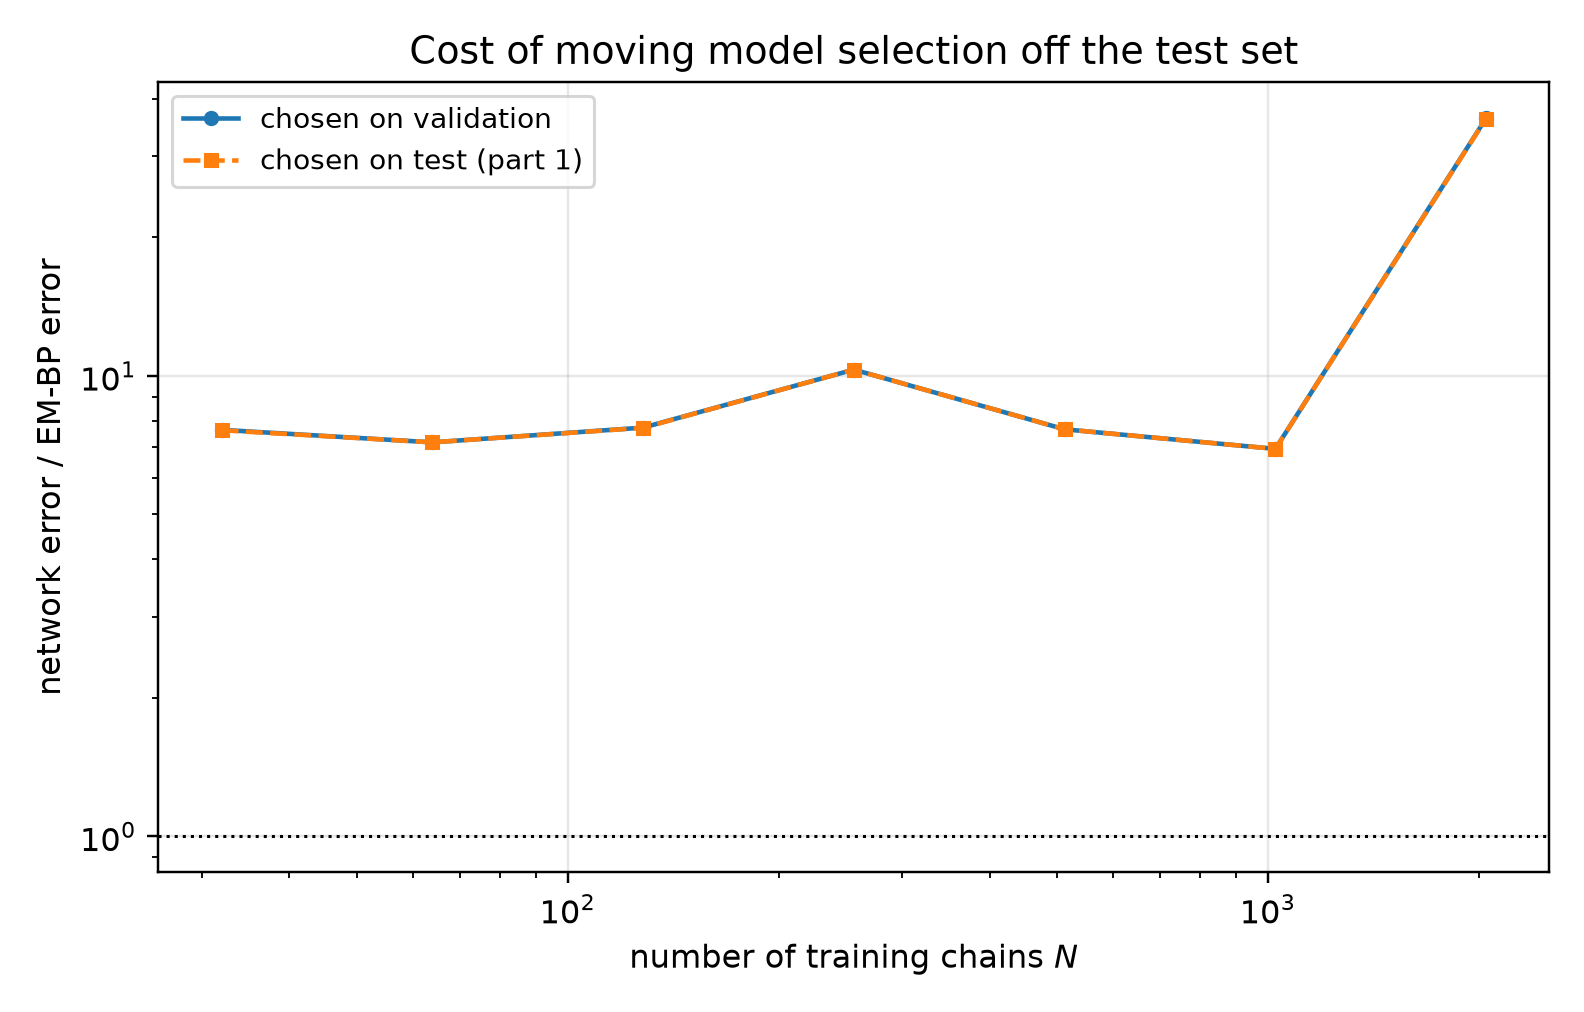

The file beside this chart, header and first rows:
n_chains, t, em_bp_score_rel_l2, em_bp_mean_rel_l2, em_iters_selected, em_iters_oracle, em_iters_agrees, em_bp_score_rel_l2_at_cap, em_hellinger, em_hellinger_max, em_s_min_over_h, em_resolved, em_effective_n_components, em_min_weight, em_inner_sweeps, em_inner_converged, em_outer_converged, em_outer_stop_reason, net_score_rel_l2_selected, net_mean_rel_l2_selected, net_score_rel_l2_oracle, net_mean_rel_l2_oracle, mode_selected, mode_oracle
32, 0.05, 0.157, 0.03163, 120, 120, 1, 0.2169, 0.08759, 0.1068, 1.741, 0, 6.663, 0.001742, 16, 0, 0, censored, 0.9461, 0.1906, 0.9461, 0.1906, eps, eps
32, 0.0725, 0.13, 0.03513, 120, 120, 1, 0.1708, 0.08759, 0.1068, 1.741, 0, 6.663, 0.001742, 16, 0, 0, censored, 0.8169, 0.2208, 0.8169, 0.2208, eps, eps
32, 0.1053, 0.1055, 0.0385, 20, 120, 0, 0.1223, 0.1022, 0.1228, 9.37, 1, 6.938, 0.004415, 16, 0, 0, censored, 0.7084, 0.2587, 0.7084, 0.2587, eps, eps
32, 0.1527, 0.07992, 0.03913, 120, 120, 1, 0.08792, 0.08759, 0.1068, 1.741, 0, 6.663, 0.001742, 16, 0, 0, censored, 0.6233, 0.3051, 0.6233, 0.3051, eps, eps
32, 0.2216, 0.06465, 0.04281, 160, 20, 0, 0.06738, 0.08806, 0.1072, 1.456, 0, 6.587, 0.001741, 16, 0, 0, censored, 0.5346, 0.3541, 0.5346, 0.3541, eps, eps
32, 0.3215, 0.0499, 0.04551, 20, 220, 0, 0.04823, 0.1022, 0.1228, 9.37, 1, 6.938, 0.004415, 16, 0, 0, censored, 0.4707, 0.4292, 0.4707, 0.4292, eps, eps
32, 0.4665, 0.04411, 0.05929, 400, 20, 0, 0.04411, 0.1171, 0.1273, 0.8681, 0, 6.116, 0.001732, 16, 0, 0, censored, 0.3776, 0.5075, 0.3776, 0.5075, x0, x0
32, 0.6769, 0.02656, 0.05707, 400, 400, 1, 0.02656, 0.1171, 0.1273, 0.8681, 0, 6.116, 0.001732, 16, 0, 0, censored, 0.2518, 0.541, 0.2465, 0.5296, x0, x0
32, 0.9821, 0.02025, 0.0741, 400, 400, 1, 0.02025, 0.1171, 0.1273, 0.8681, 0, 6.116, 0.001732, 16, 0, 0, censored, 0.161, 0.5894, 0.161, 0.5894, x0, x0
32, 1.425, 0.01104, 0.0904, 400, 400, 1, 0.01104, 0.1171, 0.1273, 0.8681, 0, 6.116, 0.001732, 16, 0, 0, censored, 0.08111, 0.6639, 0.08111, 0.6639, x0, x0
32, 2.068, 0.004354, 0.1296, 400, 400, 1, 0.004354, 0.1171, 0.1273, 0.8681, 0, 6.116, 0.001732, 16, 0, 0, censored, 0.02887, 0.8591, 0.02887, 0.8591, x0, x0
32, 3.0, 0.001262, 0.2165, 20, 20, 1, 0.001286, 0.1022, 0.1228, 9.37, 1, 6.938, 0.004415, 16, 0, 0, censored, 0.009016, 1.547, 0.009016, 1.547, x0, x0
64, 0.05, 0.1167, 0.02351, 120, 120, 1, 0.1957, 0.07309, 0.08362, 7.466, 1, 7.487, 0.04888, 16, 0, 0, censored, 0.7289, 0.1469, 0.7289, 0.1469, eps, eps
64, 0.0725, 0.09655, 0.02609, 80, 80, 1, 0.1504, 0.07382, 0.0826, 8.42, 1, 7.567, 0.06025, 16, 0, 0, censored, 0.6388, 0.1727, 0.6388, 0.1727, eps, eps
64, 0.1053, 0.07846, 0.02865, 80, 80, 1, 0.1032, 0.07382, 0.0826, 8.42, 1, 7.567, 0.06025, 16, 0, 0, censored, 0.5429, 0.1982, 0.5429, 0.1982, eps, eps
64, 0.1527, 0.06731, 0.03295, 60, 60, 1, 0.08134, 0.07495, 0.08196, 8.665, 1, 7.584, 0.06363, 16, 0, 0, censored, 0.4767, 0.2334, 0.4767, 0.2334, eps, eps
64, 0.2216, 0.05864, 0.03884, 20, 40, 0, 0.06627, 0.08698, 0.08785, 9.469, 1, 7.628, 0.06257, 16, 0, 0, censored, 0.4066, 0.2693, 0.4066, 0.2693, eps, eps
64, 0.3215, 0.04038, 0.03683, 20, 20, 1, 0.04893, 0.08698, 0.08785, 9.469, 1, 7.628, 0.06257, 16, 0, 0, censored, 0.3565, 0.3251, 0.3565, 0.3251, eps, eps
64, 0.4665, 0.03007, 0.04041, 20, 20, 1, 0.03699, 0.08698, 0.08785, 9.469, 1, 7.628, 0.06257, 16, 0, 0, censored, 0.2893, 0.3888, 0.2893, 0.3888, x0, x0
64, 0.6769, 0.01902, 0.04086, 20, 20, 1, 0.0256, 0.08698, 0.08785, 9.469, 1, 7.628, 0.06257, 16, 0, 0, censored, 0.1894, 0.407, 0.1894, 0.407, x0, x0
64, 0.9821, 0.01496, 0.05474, 20, 20, 1, 0.01787, 0.08698, 0.08785, 9.469, 1, 7.628, 0.06257, 16, 0, 0, censored, 0.1185, 0.4338, 0.1185, 0.4338, x0, x0
64, 1.425, 0.009417, 0.07708, 20, 20, 1, 0.01006, 0.08698, 0.08785, 9.469, 1, 7.628, 0.06257, 16, 0, 0, censored, 0.05939, 0.4862, 0.05939, 0.4862, x0, x0
64, 2.068, 0.004459, 0.1327, 20, 20, 1, 0.004644, 0.08698, 0.08785, 9.469, 1, 7.628, 0.06257, 16, 0, 0, censored, 0.02233, 0.6643, 0.02233, 0.6643, x0, x0
64, 3.0, 0.001604, 0.2751, 20, 20, 1, 0.001676, 0.08698, 0.08785, 9.469, 1, 7.628, 0.06257, 16, 0, 0, censored, 0.007436, 1.276, 0.007436, 1.276, x0, x0
128, 0.05, 0.08727, 0.01758, 120, 120, 1, 0.1076, 0.05267, 0.0743, 5.755, 1, 7.14, 0.02664, 16, 0, 0, censored, 0.6461, 0.1302, 0.6456, 0.1301, eps, eps
128, 0.0725, 0.07454, 0.02015, 120, 120, 1, 0.08826, 0.05267, 0.0743, 5.755, 1, 7.14, 0.02664, 16, 0, 0, censored, 0.5577, 0.1507, 0.5577, 0.1507, eps, eps
128, 0.1053, 0.0595, 0.02173, 120, 120, 1, 0.06489, 0.05267, 0.0743, 5.755, 1, 7.14, 0.02664, 16, 0, 0, censored, 0.4707, 0.1719, 0.4707, 0.1719, eps, eps
128, 0.1527, 0.04618, 0.02261, 120, 120, 1, 0.04922, 0.05267, 0.0743, 5.755, 1, 7.14, 0.02664, 16, 0, 0, censored, 0.4097, 0.2006, 0.4097, 0.2006, eps, eps
128, 0.2216, 0.03905, 0.02587, 120, 120, 1, 0.04072, 0.05267, 0.0743, 5.755, 1, 7.14, 0.02664, 16, 0, 0, censored, 0.3496, 0.2315, 0.3496, 0.2315, eps, eps
128, 0.3215, 0.02876, 0.02622, 80, 120, 0, 0.02891, 0.05897, 0.07972, 6.485, 1, 7.315, 0.04077, 16, 0, 0, censored, 0.3102, 0.2829, 0.3102, 0.2829, eps, eps
128, 0.4665, 0.02142, 0.02879, 120, 400, 0, 0.02133, 0.05267, 0.0743, 5.755, 1, 7.14, 0.02664, 16, 0, 0, censored, 0.2473, 0.3325, 0.2473, 0.3325, x0, x0
128, 0.6769, 0.01653, 0.03551, 40, 220, 0, 0.01653, 0.0743, 0.0904, 8.043, 1, 7.445, 0.05469, 16, 0, 0, censored, 0.1594, 0.3425, 0.1594, 0.3425, x0, x0
128, 0.9821, 0.01273, 0.04657, 20, 20, 1, 0.01359, 0.08894, 0.09167, 9.383, 1, 7.584, 0.06684, 16, 0, 0, censored, 0.1018, 0.3725, 0.1018, 0.3725, x0, x0
128, 1.425, 0.009058, 0.07415, 20, 20, 1, 0.01038, 0.08894, 0.09167, 9.383, 1, 7.584, 0.06684, 16, 0, 0, censored, 0.04994, 0.4088, 0.04994, 0.4088, x0, x0
128, 2.068, 0.005329, 0.1586, 20, 20, 1, 0.005525, 0.08894, 0.09167, 9.383, 1, 7.584, 0.06684, 16, 0, 0, censored, 0.01928, 0.5738, 0.01878, 0.5589, x0, x0
128, 3.0, 0.002124, 0.3643, 400, 400, 1, 0.002124, 0.07226, 0.09076, 4.356, 1, 6.824, 0.01585, 6, 1, 0, censored, 0.006246, 1.071, 0.006246, 1.071, x0, x0
256, 0.05, 0.08503, 0.01713, 300, 400, 0, 0.08503, 0.06444, 0.06595, 8.133, 1, 7.643, 0.07885, 1, 1, 0, censored, 0.5266, 0.1061, 0.5266, 0.1061, eps, eps
256, 0.0725, 0.05967, 0.01613, 300, 220, 0, 0.05975, 0.06444, 0.06595, 8.133, 1, 7.643, 0.07885, 1, 1, 0, censored, 0.4519, 0.1221, 0.4519, 0.1221, eps, eps
256, 0.1053, 0.04018, 0.01467, 160, 160, 1, 0.04036, 0.06472, 0.06615, 8.201, 1, 7.638, 0.0777, 3, 1, 0, censored, 0.3823, 0.1396, 0.3823, 0.1396, eps, eps
256, 0.1527, 0.02813, 0.01377, 120, 80, 0, 0.02858, 0.0651, 0.0665, 8.269, 1, 7.631, 0.07654, 5, 1, 0, censored, 0.3358, 0.1644, 0.3358, 0.1644, eps, eps
256, 0.2216, 0.02117, 0.01402, 80, 60, 0, 0.02218, 0.06636, 0.06768, 8.425, 1, 7.612, 0.07361, 10, 1, 0, censored, 0.2903, 0.1923, 0.2903, 0.1923, eps, eps
256, 0.3215, 0.01348, 0.01229, 80, 60, 0, 0.01417, 0.06636, 0.06768, 8.425, 1, 7.612, 0.07361, 10, 1, 0, censored, 0.2649, 0.2416, 0.2649, 0.2416, eps, eps
256, 0.4665, 0.009871, 0.01327, 80, 60, 0, 0.01029, 0.06636, 0.06768, 8.425, 1, 7.612, 0.07361, 10, 1, 0, censored, 0.1894, 0.2545, 0.1894, 0.2545, x0, x0
256, 0.6769, 0.008473, 0.01821, 80, 80, 1, 0.00857, 0.06636, 0.06768, 8.425, 1, 7.612, 0.07361, 10, 1, 0, censored, 0.1264, 0.2717, 0.1264, 0.2717, x0, x0
256, 0.9821, 0.008681, 0.03177, 80, 80, 1, 0.008711, 0.06636, 0.06768, 8.425, 1, 7.612, 0.07361, 10, 1, 0, censored, 0.08172, 0.2991, 0.08172, 0.2991, x0, x0
256, 1.425, 0.007718, 0.06318, 120, 120, 1, 0.007721, 0.0651, 0.0665, 8.269, 1, 7.631, 0.07654, 5, 1, 0, censored, 0.04181, 0.3423, 0.04181, 0.3423, x0, x0
256, 2.068, 0.005153, 0.1533, 60, 60, 1, 0.005156, 0.06805, 0.06939, 8.581, 1, 7.586, 0.07005, 16, 0, 0, censored, 0.01768, 0.526, 0.01768, 0.526, x0, x0
256, 3.0, 0.002199, 0.3773, 20, 20, 1, 0.002225, 0.08843, 0.09609, 9.582, 1, 7.604, 0.06745, 16, 0, 0, censored, 0.006438, 1.104, 0.006417, 1.101, x0, x0
512, 0.05, 0.0932, 0.01878, 160, 400, 0, 0.0869, 0.06487, 0.0667, 8.373, 1, 6.682, 0.001539, 16, 0, 0, censored, 0.4402, 0.08869, 0.4402, 0.08869, eps, eps
512, 0.0725, 0.07307, 0.01975, 400, 120, 0, 0.07307, 0.0651, 0.0671, 1.92, 0, 6.607, 0.000744, 1, 1, 0, censored, 0.3704, 0.1001, 0.3704, 0.1001, eps, eps
512, 0.1053, 0.05338, 0.01949, 120, 400, 0, 0.05292, 0.0661, 0.06774, 8.429, 1, 6.833, 0.006024, 16, 0, 0, censored, 0.3074, 0.1122, 0.3074, 0.1122, eps, eps
512, 0.1527, 0.03905, 0.01912, 120, 120, 1, 0.04225, 0.0661, 0.06774, 8.429, 1, 6.833, 0.006024, 16, 0, 0, censored, 0.271, 0.1327, 0.271, 0.1327, eps, eps
512, 0.2216, 0.02656, 0.01759, 40, 40, 1, 0.03144, 0.07714, 0.07843, 9.281, 1, 7.236, 0.03219, 16, 0, 0, censored, 0.2417, 0.1601, 0.2417, 0.1601, eps, eps
512, 0.3215, 0.01714, 0.01563, 40, 40, 1, 0.02466, 0.07714, 0.07843, 9.281, 1, 7.236, 0.03219, 16, 0, 0, censored, 0.2237, 0.204, 0.2237, 0.204, eps, eps
512, 0.4665, 0.01171, 0.01575, 40, 40, 1, 0.01826, 0.07714, 0.07843, 9.281, 1, 7.236, 0.03219, 16, 0, 0, censored, 0.1613, 0.2168, 0.1613, 0.2168, x0, x0
512, 0.6769, 0.007887, 0.01695, 40, 40, 1, 0.01001, 0.07714, 0.07843, 9.281, 1, 7.236, 0.03219, 16, 0, 0, censored, 0.1049, 0.2254, 0.1049, 0.2254, x0, x0
512, 0.9821, 0.007613, 0.02786, 40, 40, 1, 0.00897, 0.07714, 0.07843, 9.281, 1, 7.236, 0.03219, 16, 0, 0, censored, 0.06802, 0.2489, 0.06802, 0.2489, x0, x0
512, 1.425, 0.00692, 0.05664, 40, 40, 1, 0.007089, 0.07714, 0.07843, 9.281, 1, 7.236, 0.03219, 16, 0, 0, censored, 0.03401, 0.2784, 0.03401, 0.2784, x0, x0
512, 2.068, 0.004783, 0.1423, 40, 400, 0, 0.004769, 0.07714, 0.07843, 9.281, 1, 7.236, 0.03219, 16, 0, 0, censored, 0.01651, 0.4911, 0.01651, 0.4911, x0, x0
512, 3.0, 0.002094, 0.3592, 400, 400, 1, 0.002094, 0.0651, 0.0671, 1.92, 0, 6.607, 0.000744, 1, 1, 0, censored, 0.00601, 1.031, 0.00601, 1.031, x0, x0
... 24 more rows
